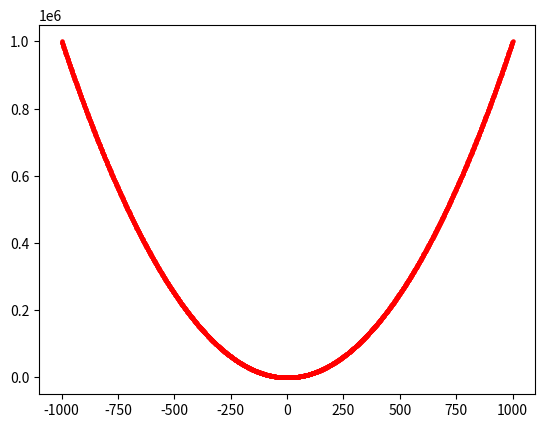

Here is the Python script that generated this plot:
import matplotlib.pyplot as plt

x_value = list(range(-1000, 1001))
y_value = [x**2 for x in x_value]
ax = plt.subplot()
ax.scatter(x_value, y_value, s=5, color='red')


plt.show()